Run: headless pygame with SDL's dummy video driver; simulated clock (each Clock.tick advances the game by its frame time, no real sleeping); random seed 0; keys injected as events and as key.get_pressed() state; no mouse input.
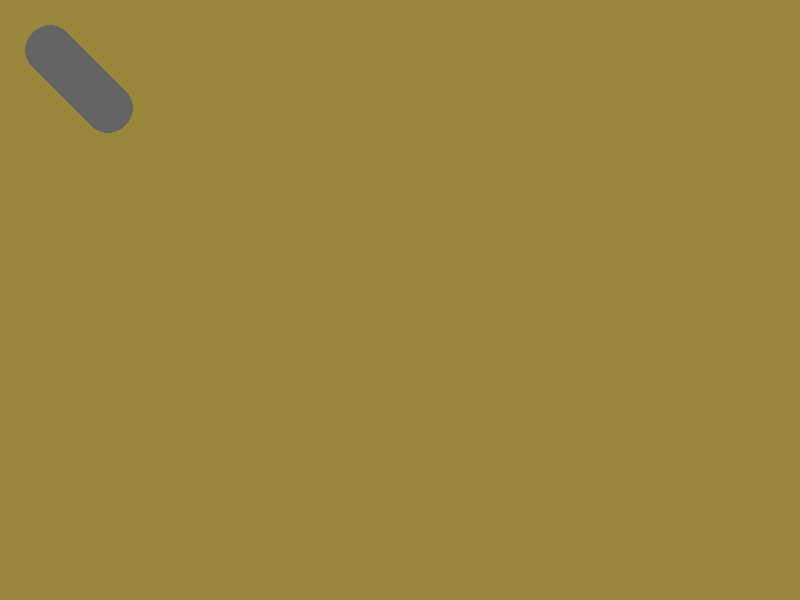
Frame 1 of 4 · flips 1–60 · no input
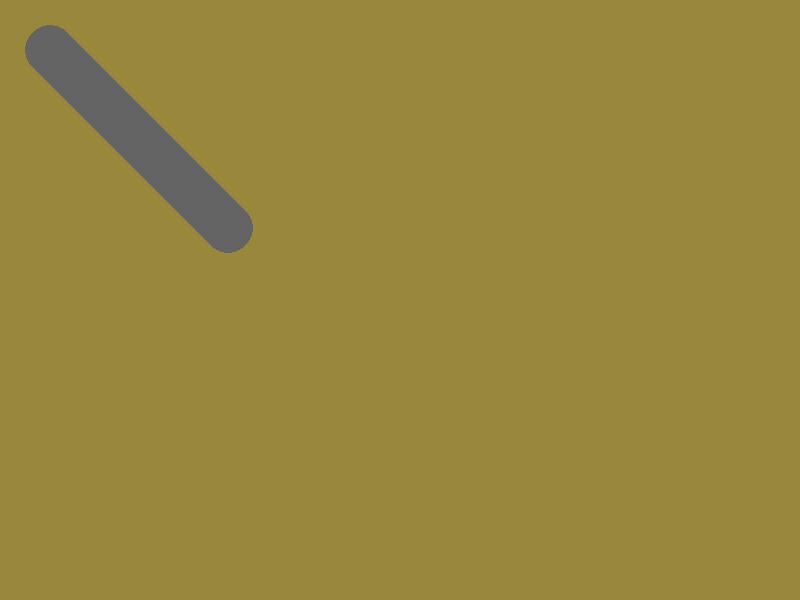
Frame 2 of 4 · flips 61–180 · tapped SPACE, RETURN · held RIGHT (→), D
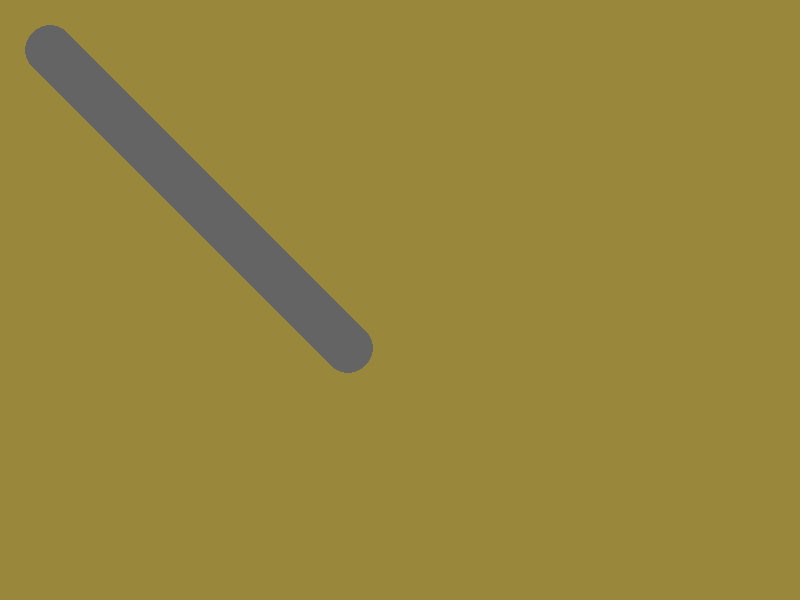
Frame 3 of 4 · flips 181–300 · held DOWN (↓), S
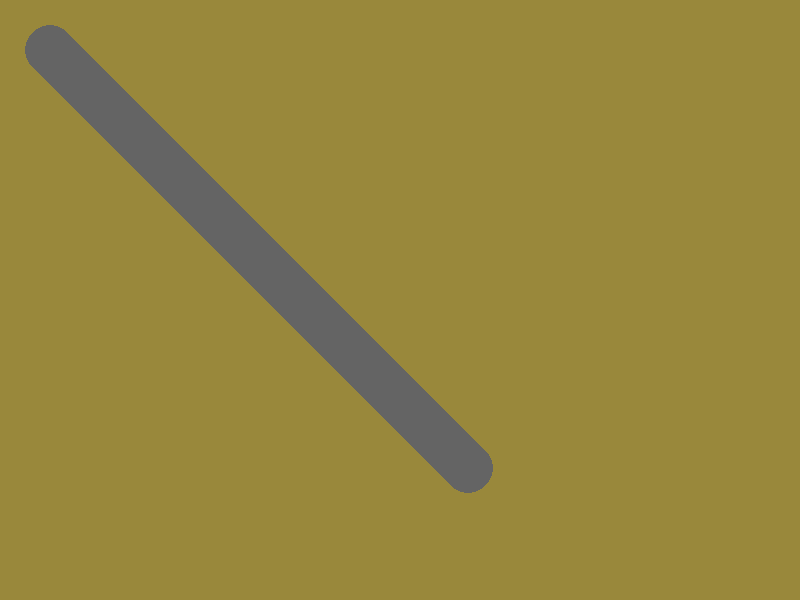
Frame 4 of 4 · flips 301–420 · held LEFT (←), A, UP (↑), W

The pygame program that drew these frames:

# Jayden Barber
# 2022 04 21
# pygame.py
# this program works with pygame
import pygame         # tell it to use the pygame library of code

pygame.init()                       # activate it

# ******************* VARIABLES ***************************
width,height = 800,600
ballx = 50
bally = 50
play = True

# **************** SETUP THE WINDOW ********************
screen = pygame.display.set_mode((width,height))
pygame.display.set_caption("ball")
screen.fill((153,136,59))
pygame.display.update()

while play:
    pygame.time.delay(10)

    for event in pygame.event.get():
        if event.type == pygame.QUIT:
            play = False

    pygame.draw.circle(screen,(100,100,100), (ballx, bally),25)
    ballx = ballx+1
    bally = bally+1



    pygame.display.update()
pygame.quit()
